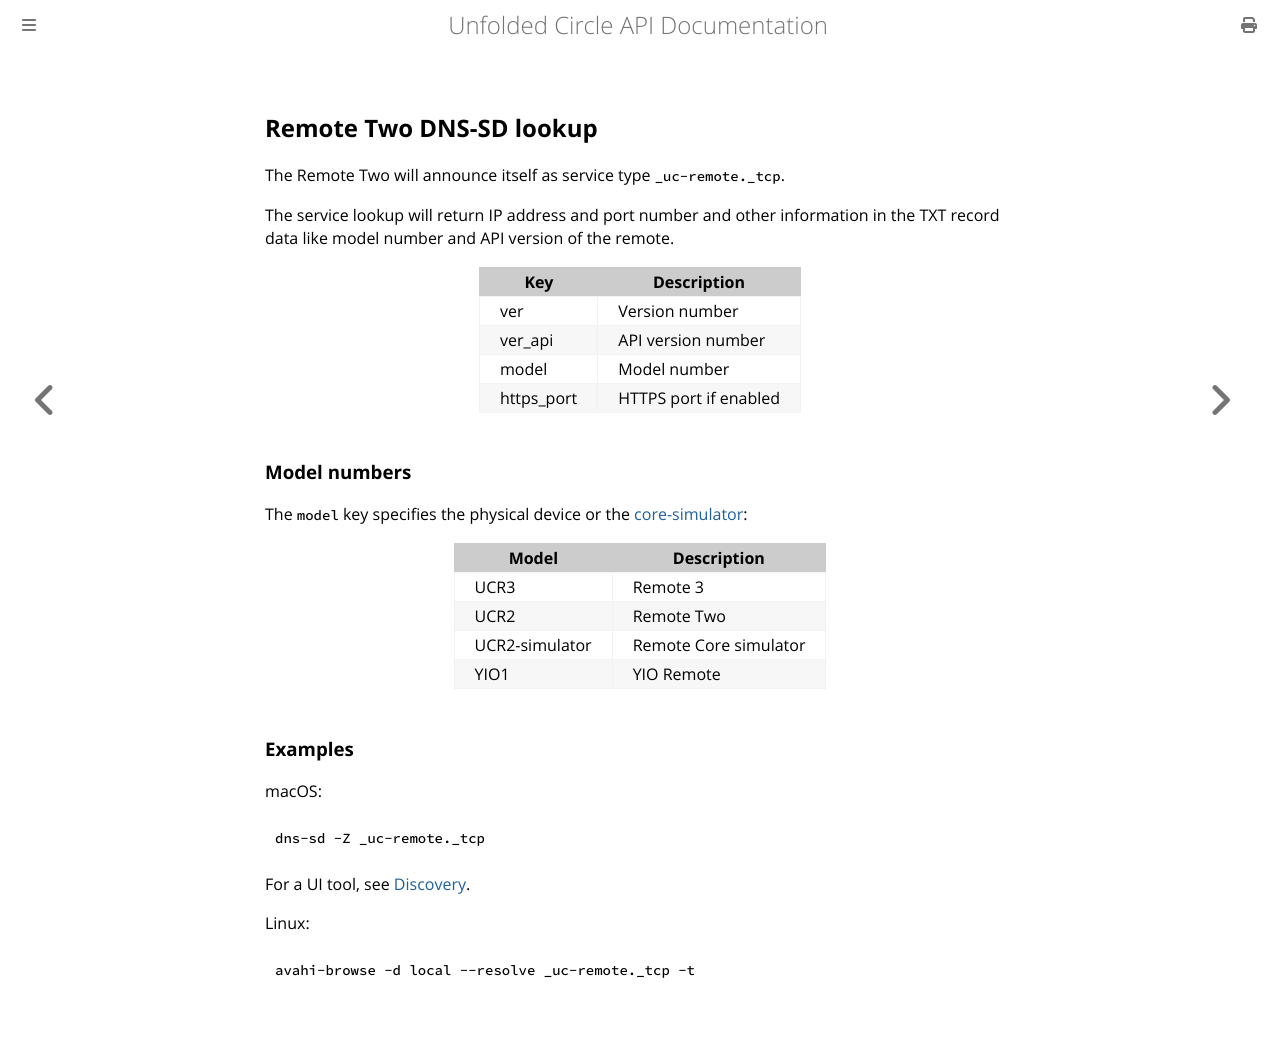

repository: unfoldedcircle/core-api · page: discovery.html · generator: mdbook

## Remote Two DNS-SD lookup

The Remote Two will announce itself as service type `_uc-remote._tcp`.

The service lookup will return IP address and port number and other information in the TXT record data like model number
and API version of the remote.

| Key        | Description                                           |
|------------|-------------------------------------------------------|
| ver        | Version number                                        |
| ver_api    | API version number                                    |
| model      | Model number                                          |
| https_port | HTTPS port if enabled                                 |

### Model numbers

The `model` key specifies the physical device or the [core-simulator](https://github.com/unfoldedcircle/core-simulator):

| Model          | Description           |
|----------------|-----------------------|
| UCR3           | Remote 3              |
| UCR2           | Remote Two            |
| UCR2-simulator | Remote Core simulator |
| YIO1           | YIO Remote            |

### Examples

macOS:
```bash
dns-sd -Z _uc-remote._tcp
```

For a UI tool, see [Discovery](https://apps.apple.com/us/app/discovery-dns-sd-browser/id1381004916).

Linux:
```bash
avahi-browse -d local --resolve _uc-remote._tcp -t
```
